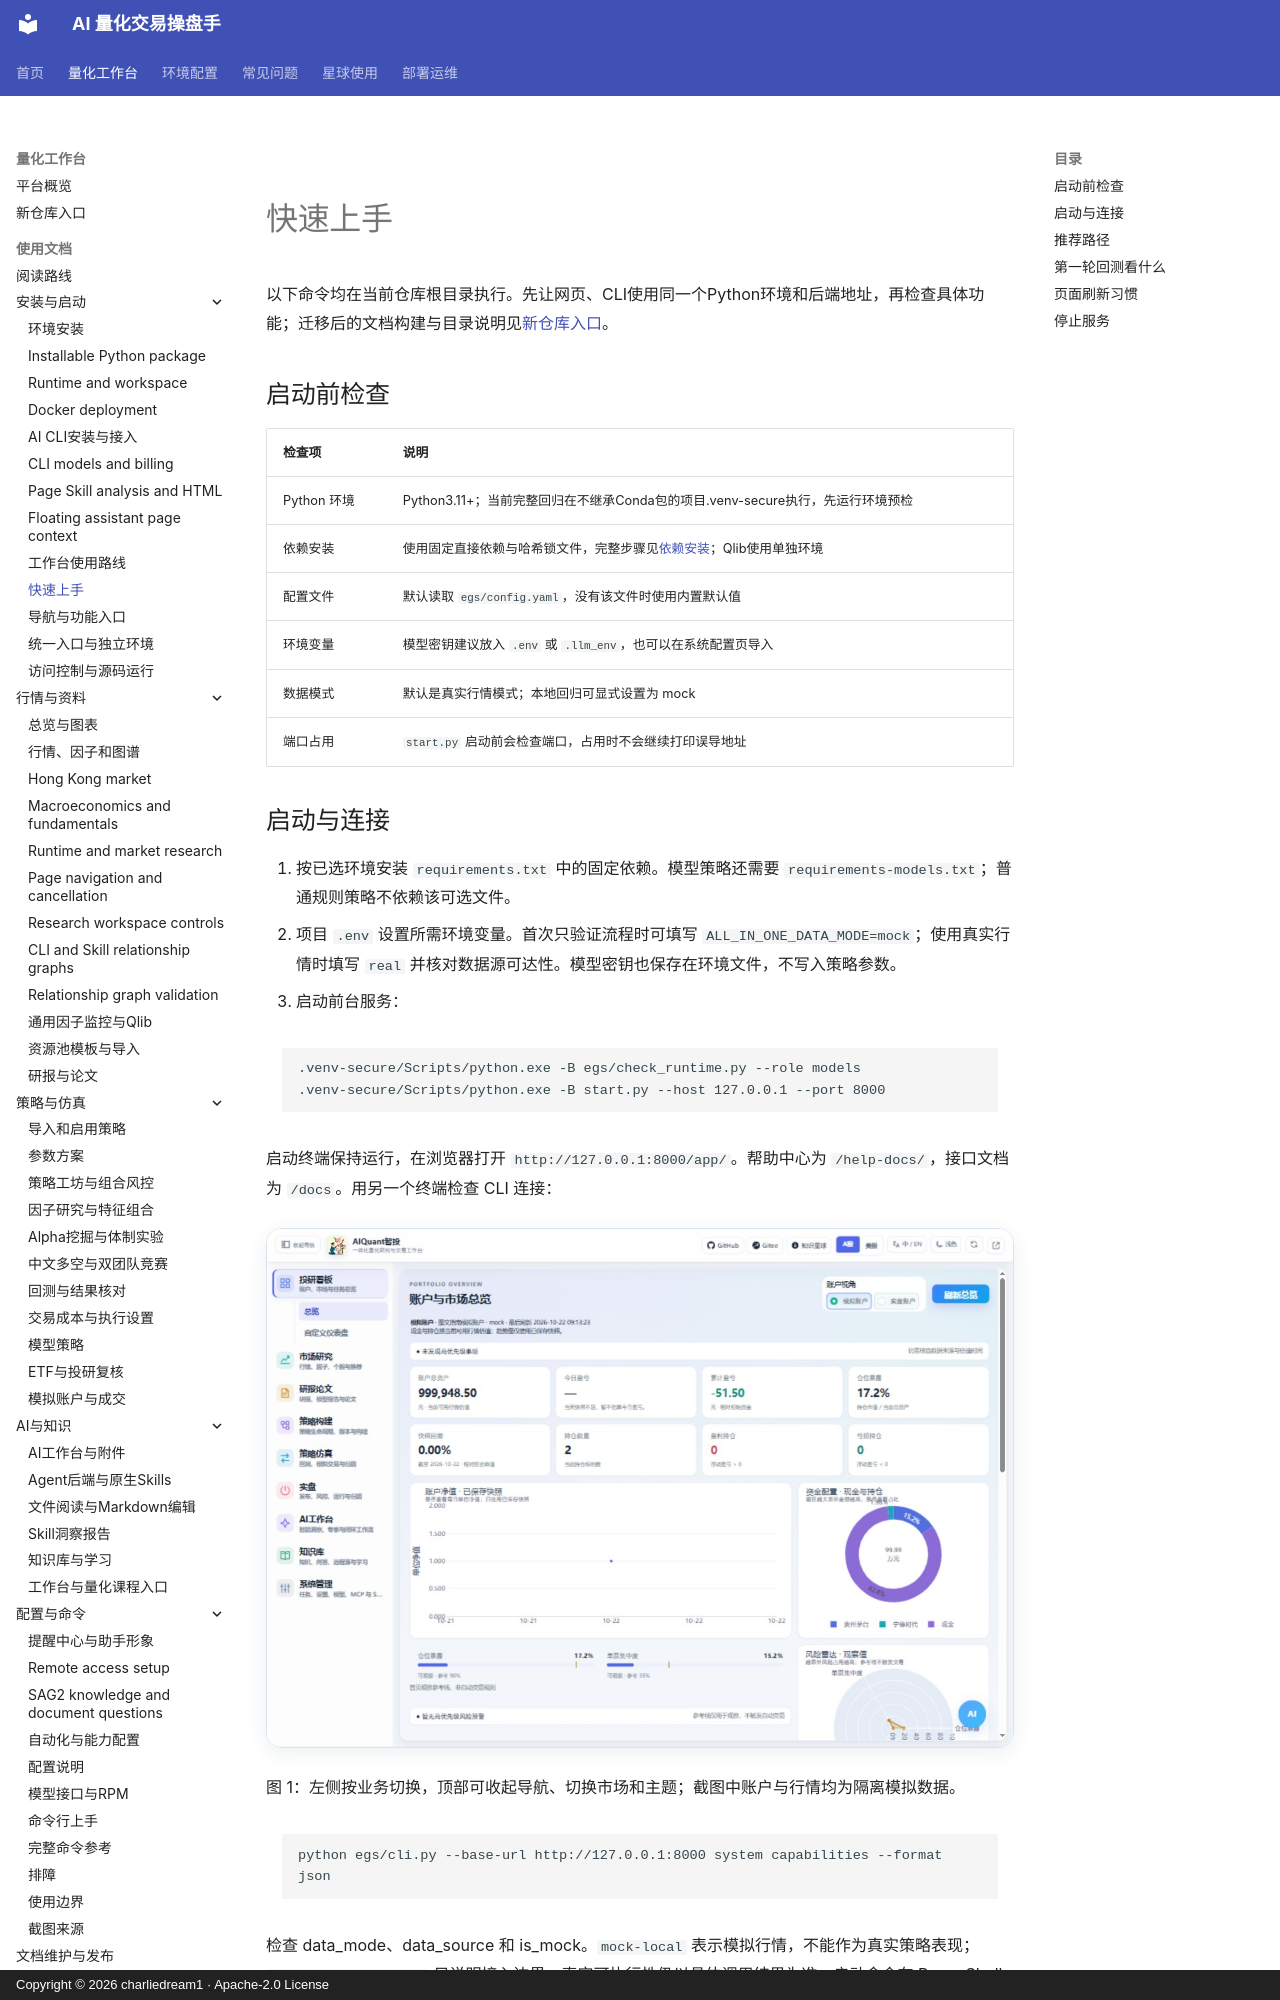

repository: charliedream1/ai_quant_trade · page: usage/quick_start/index.html · generator: mkdocs · copyright: Copyright © 2026 charliedream1 · Apache-2.0 License

# 快速上手

以下命令均在当前仓库根目录执行。先让网页、CLI使用同一个Python环境和后端地址，再检查具体功能；迁移后的文档构建与目录说明见[新仓库入口](../platform/migration.md)。

## 启动前检查

| 检查项 | 说明 |
|--------|------|
| Python 环境 | Python3.11+；当前完整回归在不继承Conda包的项目.venv-secure执行，先运行环境预检 |
| 依赖安装 | 使用固定直接依赖与哈希锁文件，完整步骤见[依赖安装](installation.md)；Qlib使用单独环境 |
| 配置文件 | 默认读取 `egs/config.yaml`，没有该文件时使用内置默认值 |
| 环境变量 | 模型密钥建议放入 `.env` 或 `.llm_env`，也可以在系统配置页导入 |
| 数据模式 | 默认是真实行情模式；本地回归可显式设置为 mock |
| 端口占用 | `start.py` 启动前会检查端口，占用时不会继续打印误导地址 |

## 启动与连接

1. 按已选环境安装 `requirements.txt` 中的固定依赖。模型策略还需要 `requirements-models.txt`；普通规则策略不依赖该可选文件。
2. 项目 `.env` 设置所需环境变量。首次只验证流程时可填写 `ALL_IN_ONE_DATA_MODE=mock`；使用真实行情时填写 `real` 并核对数据源可达性。模型密钥也保存在环境文件，不写入策略参数。
3. 启动前台服务：

```text
.venv-secure/Scripts/python.exe -B egs/check_runtime.py --role models
.venv-secure/Scripts/python.exe -B start.py --host 127.0.0.1 --port 8000
```

启动终端保持运行，在浏览器打开 `http://127.0.0.1:8000/app/`。帮助中心为 `/help-docs/`，接口文档为 `/docs`。用另一个终端检查 CLI 连接：

![工作台导航与总览](assets/screenshots/01-workspace-home.jpg)

图 1：左侧按业务切换，顶部可收起导航、切换市场和主题；截图中账户与行情均为隔离模拟数据。

```text
python egs/cli.py --base-url http://127.0.0.1:8000 system capabilities --format json
```

检查 data_mode、data_source 和 is_mock。`mock-local` 表示模拟行情，不能作为真实策略表现；`system capabilities` 只说明接入边界，真实可执行性仍以具体调用结果为准。启动命令在 PowerShell 和 Linux shell 中相同；如 python 命令指向其他环境，改用该环境 Python 的实际路径。
